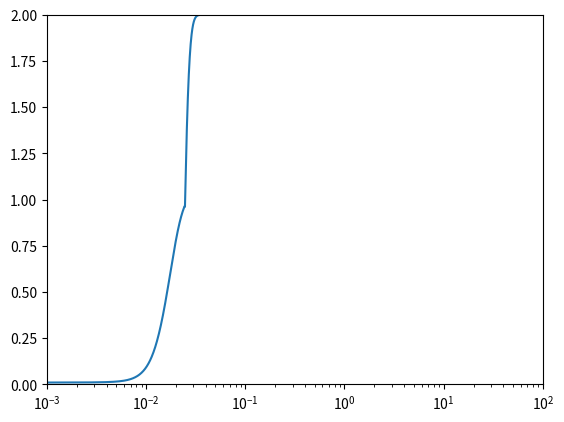

The script that saved this image:
# -*- coding: utf-8 -*-
"""
Created on Sun Jun 11 20:32:12 2017

[redacted]
"""

import numpy                 #loading our favorite library
from matplotlib import pyplot    #and the useful plotting library
from matplotlib import animation

height = 1
length = 1
#########################################################
def init():
    line.set_data([], [])
    return line,

#fig = pyplot.figure()
#ax = pyplot.axes(xlim=(0, length), ylim=(0, height))
#line, = ax.plot([], [], lw=2)
#########################################################
    
for w in range(1,2):
    nx = 10001
    dx = length / float(nx - 1)
    nt = 10000    #the number of timesteps we want to calculate
    Pe = 10.0
    Pe2 = 0.1
    lamb = 1.37
    #dt = sigma * dx**2 / nu #dt is defined using sigma ... more later!
    dt = 0.0001
    rho_l = 1000.0 #Density of liquid
    L = 2260.0     #Latent Heat of vaporization
    rho_p = 800.0
    C_p = 3000.0
    f = 0.2
    Length = 100.0
    kappa = 0.143E-6
    Q = (0.143*0.006)*10**-6
    #dx = numpy.logspace(-3,2,nx)
    #dt = numpy.logspace(-7,1,nx)
    #L = numpy.linspace(0,100,nx)
    T = numpy.ones(nx)*2      #a numpy array with nx elements all equal to 1.
    theta = numpy.ones(nx)*2
    theta[0] = 0
    #u[int(0.5 / dx):int(1.0 / dx + 1)] = 2  #setting u = 2 between 0.5 and 1 as per our I.C.s
    T[0] = 0.01
    
    Tn = numpy.ones(nx) #our placeholder array, Tn, to advance the solution in time
    
    numdx = numpy.arange(nx)
    
    for i in range(nt):  #iterate through time
    #def animate(j):
        #T[0:int(0.1*j)]=1
        Tn = T.copy() ##copy the existing values of T into Tn
        #for i in range(1, nx - 1):
            #T[i] = Tn[i] - lamb * ((dt[i]-dt[i-1]) /(dx[i]-dx[i-1])) * (Tn[i] - Tn[i-1]) +  ((dt[i]-dt[i-1]) / (dx[i]-dx[i-1])**2) * (1/Pe) * (Tn[i+1] - 2 * Tn[i] + Tn[i-1])
        T[1:-1] = Tn[1:-1] - lamb * (1/Length) * (dt /dx) * (Tn[1:-1] - Tn[0:-2]) + (1/Length**2)*(dt / dx**2) * (1/Pe) * (Tn[2:] - 2 * Tn[1:-1] + Tn[0:-2])
        theta = (T - 0)/(1-0)
        index = numpy.argmax(T>=1)
        if index > 1:
            index = index - 1
        constant = (f*rho_l*L*Q*Length)/(dx*kappa*rho_p*C_p)
#        T[index:-1] = Tn[index:-1] - lamb * (1/Length) * (dt /dx) * (Tn[index:-1] - Tn[index-1:-2]) + (1/Length**2)*(dt / dx**2) * (1/Pe2) * ((2 * Tn[index:-1]-Tn[index-1:-2]-constant*(1/numdx[index:-1])*dx) - 2 * Tn[index:-1] + Tn[index-1:-2])
#        T[index:index+1] = Tn[index:index+1] - lamb * (1/Length) * (dt /dx) * (Tn[index-1:index] - Tn[index-1:index]) + (1/Length**2)*(dt / dx**2) * (1/Pe2) * ((2 * Tn[index:index+1]-Tn[index-1:index]-constant*(1/numdx[index:index+1])*dx) - 2 * Tn[index:index+1] + Tn[index-1:index])
        T[index:index+1] = T[index:index+1] - lamb * (1/Length) * (dt /dx) * (T[index-1:index] - T[index-1:index]) + (1/Length**2)*(dt / dx**2) * (1/Pe2) * ((2 * T[index:index+1]-T[index-1:index]-constant*(1/numdx[index:index+1])*dx) - 2 * T[index:index+1] + T[index-1:index])

#        if T[T>0.65]>0.65:
#            constant = (f*rho_l*L*Q*Length)/(kappa*rho_p*C_p)
#            T[1:-1] = Tn[1:-1] - lamb * (1/L) * (dt /dx) * (Tn[1:-1] - Tn[0:-2]) + (1/L**2)*(dt / dx**2) * (1/Pe) * ((2*Tn[1:-1]-Tn[0:-2]-constant) - 2 * Tn[1:-1] + Tn[0:-2])
            
    #        line.set_data(numpy.linspace(0, length, nx), theta)
    #        
    #    return line,
        #pyplot.figure(1)
        #pyplot.semilogx(numpy.linspace(0, 2, nx), theta)

    pyplot.figure(2)
    pyplot.semilogx(numpy.linspace(0.001, length, nx), T)
    pyplot.axis([0.001, 100, 0,2 ])
    pyplot
        #pyplot.plot(numpy.linspace(0, 2, nx), theta);
        
    # call the animator.  blit=True means only re-draw the parts that have changed.
    #anim = animation.FuncAnimation(fig, animate, init_func=init,
    #                               frames=20000, interval=20, blit=True)